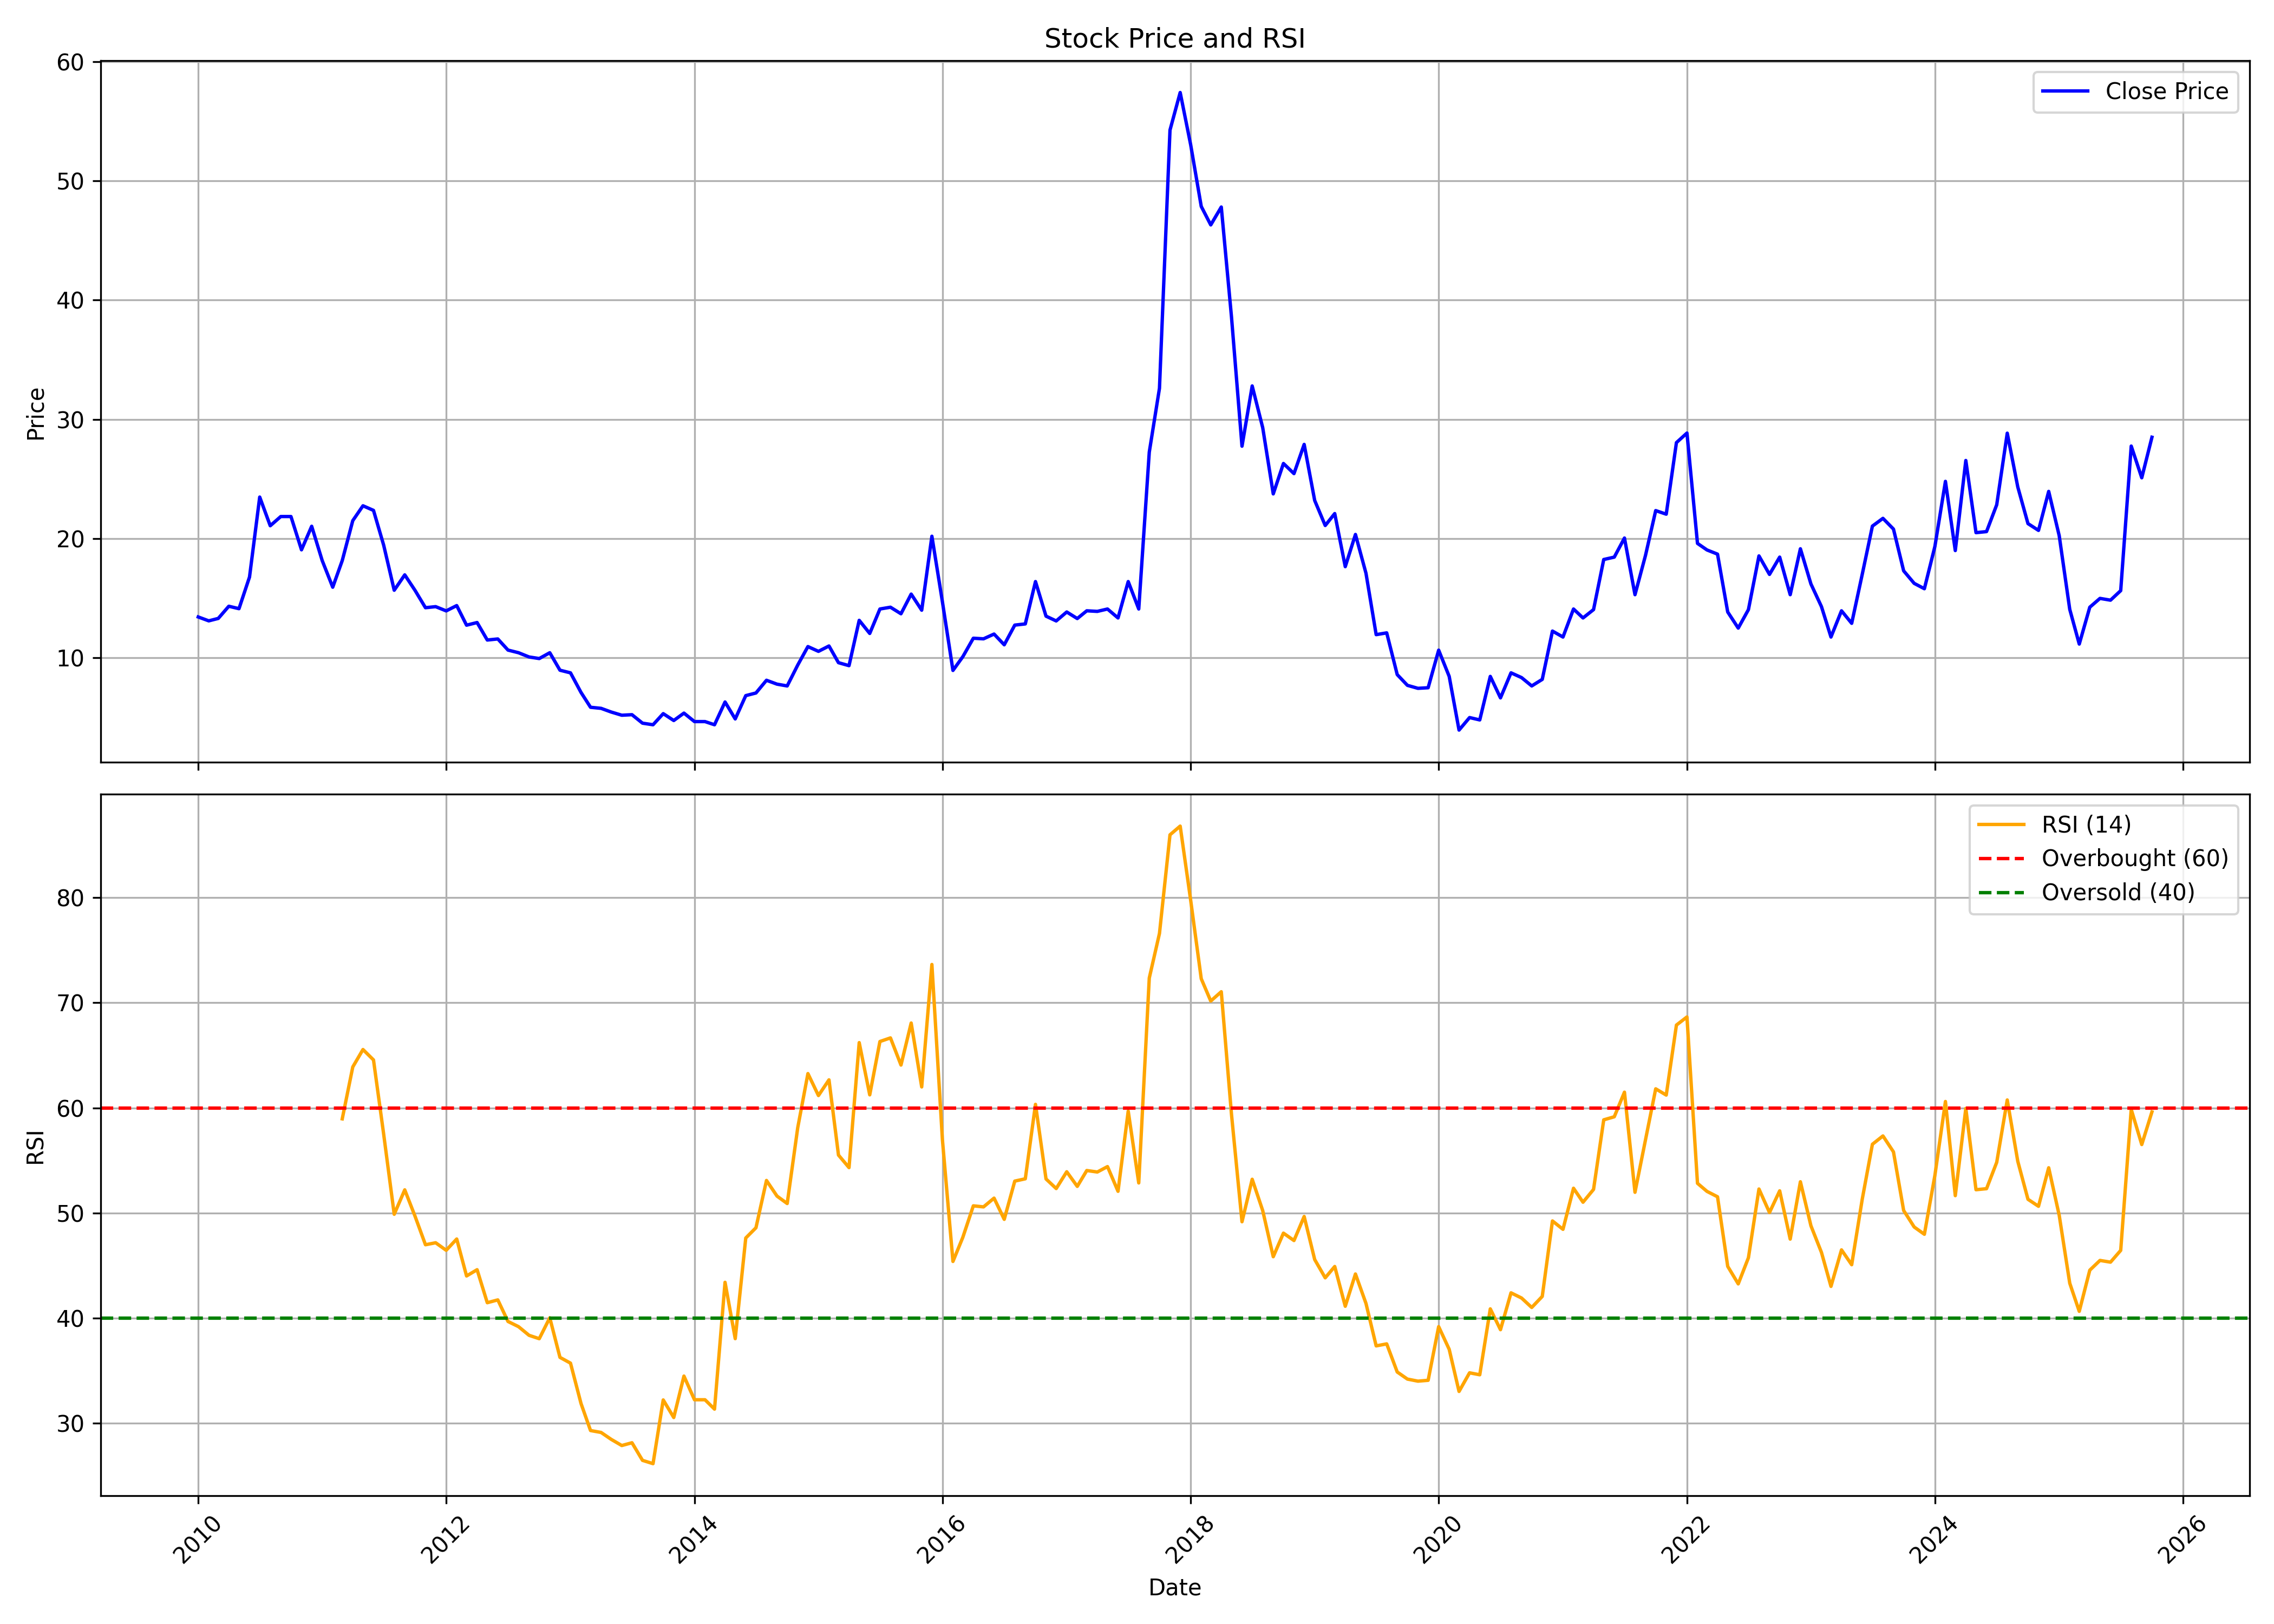

The table this chart was drawn from, first rows:
, date, symbol, open, high, low, close, volume, rsi
0, 2010-01-01, MIRCELECTR, 14.82, 17.43, 12.74, 13.43, 10521455, 
1, 2010-02-01, MIRCELECTR, 13.56, 14.58, 12.9, 13.11, 2134901, 
2, 2010-03-01, MIRCELECTR, 13.11, 14.98, 13.11, 13.31, 4066421, 
3, 2010-04-01, MIRCELECTR, 13.39, 15.76, 13.39, 14.33, 6420903, 
4, 2010-05-01, MIRCELECTR, 14.37, 16.09, 13.35, 14.13, 3394355, 
5, 2010-06-01, MIRCELECTR, 13.72, 17.52, 13.72, 16.78, 6647837, 
6, 2010-07-01, MIRCELECTR, 17.86, 26.06, 17.6, 23.48, 34720938, 
7, 2010-08-01, MIRCELECTR, 24.04, 25.54, 20.26, 21.08, 9768759, 
8, 2010-09-01, MIRCELECTR, 21.47, 23.57, 19.15, 21.85, 9702428, 
9, 2010-10-01, MIRCELECTR, 22.11, 26.15, 21.55, 21.85, 14871325, 
10, 2010-11-01, MIRCELECTR, 21.04, 24.39, 17.22, 19.06, 4213516, 
11, 2010-12-01, MIRCELECTR, 19.06, 21.77, 16.4, 21.04, 4266662, 
12, 2011-01-01, MIRCELECTR, 21.17, 22.32, 17.09, 18.16, 2328015, 
13, 2011-02-01, MIRCELECTR, 18.42, 18.42, 15.03, 15.93, 2624204, 
14, 2011-03-01, MIRCELECTR, 15.93, 18.98, 15.5, 18.16, 4754259, 58.95
15, 2011-04-01, MIRCELECTR, 18.46, 23.48, 18.46, 21.51, 8866803, 63.89
16, 2011-05-01, MIRCELECTR, 21.72, 25.29, 19.53, 22.75, 9063580, 65.55
17, 2011-06-01, MIRCELECTR, 22.97, 25.12, 19.92, 22.37, 3976994, 64.56
18, 2011-07-01, MIRCELECTR, 23.44, 23.44, 19.32, 19.45, 1271610, 57.49
19, 2011-08-01, MIRCELECTR, 19.54, 19.63, 14.43, 15.67, 1584606, 49.88
20, 2011-09-01, MIRCELECTR, 15.67, 18.92, 15.63, 16.96, 2745185, 52.2
21, 2011-10-01, MIRCELECTR, 16.96, 18.43, 15.32, 15.67, 1970439, 49.72
22, 2011-11-01, MIRCELECTR, 15.54, 19.54, 13.37, 14.21, 2317568, 46.98
23, 2011-12-01, MIRCELECTR, 14.39, 17.23, 12.79, 14.3, 1351470, 47.17
24, 2012-01-01, MIRCELECTR, 14.21, 16.25, 13.76, 13.94, 1605391, 46.46
25, 2012-02-01, MIRCELECTR, 14.08, 16.47, 13.94, 14.39, 1911940, 47.53
26, 2012-03-01, MIRCELECTR, 14.3, 14.88, 12.52, 12.74, 1185973, 44.02
27, 2012-04-01, MIRCELECTR, 13.05, 13.81, 12.57, 12.97, 934123, 44.61
28, 2012-05-01, MIRCELECTR, 13.28, 13.32, 11.23, 11.5, 790863, 41.47
29, 2012-06-01, MIRCELECTR, 11.23, 12.21, 10.7, 11.59, 1100090, 41.74
30, 2012-07-01, MIRCELECTR, 11.54, 13.76, 10.3, 10.66, 1497706, 39.69
31, 2012-08-01, MIRCELECTR, 10.75, 13.32, 9.369, 10.43, 5817981, 39.2
32, 2012-09-01, MIRCELECTR, 10.48, 10.83, 8.57, 10.08, 1259158, 38.37
33, 2012-10-01, MIRCELECTR, 10.21, 11.37, 9.502, 9.946, 1942239, 38.05
34, 2012-11-01, MIRCELECTR, 10.48, 11.86, 9.591, 10.43, 4524461, 40.04
35, 2012-12-01, MIRCELECTR, 10.3, 10.48, 8.792, 8.969, 1069156, 36.28
36, 2013-01-01, MIRCELECTR, 9.058, 11.01, 8.525, 8.747, 2269783, 35.73
37, 2013-02-01, MIRCELECTR, 9.236, 9.458, 6.882, 7.104, 1266844, 31.89
38, 2013-03-01, MIRCELECTR, 7.193, 7.415, 5.506, 5.861, 694507, 29.32
39, 2013-04-01, MIRCELECTR, 6.216, 6.927, 5.417, 5.772, 831614, 29.14
40, 2013-05-01, MIRCELECTR, 5.772, 6.749, 5.373, 5.462, 769235, 28.48
41, 2013-06-01, MIRCELECTR, 5.328, 5.772, 4.796, 5.195, 480658, 27.89
42, 2013-07-01, MIRCELECTR, 5.062, 7.371, 5.062, 5.24, 865720, 28.16
43, 2013-08-01, MIRCELECTR, 5.062, 5.328, 4.263, 4.529, 383547, 26.48
44, 2013-09-01, MIRCELECTR, 4.44, 4.84, 3.819, 4.396, 1366697, 26.17
45, 2013-10-01, MIRCELECTR, 4.751, 5.817, 4.174, 5.328, 2054122, 32.23
46, 2013-11-01, MIRCELECTR, 5.106, 5.595, 4.351, 4.751, 679458, 30.56
47, 2013-12-01, MIRCELECTR, 4.751, 5.728, 4.44, 5.373, 600651, 34.5
48, 2014-01-01, MIRCELECTR, 5.417, 6.305, 4.44, 4.662, 792206, 32.25
49, 2014-02-01, MIRCELECTR, 4.529, 5.195, 4.396, 4.662, 560879, 32.25
50, 2014-03-01, MIRCELECTR, 4.662, 4.796, 3.375, 4.396, 809020, 31.36
51, 2014-04-01, MIRCELECTR, 4.529, 7.993, 4.218, 6.305, 2549860, 43.41
52, 2014-05-01, MIRCELECTR, 6.305, 6.305, 4.707, 4.884, 3044929, 38.06
53, 2014-06-01, MIRCELECTR, 4.707, 6.882, 4.485, 6.838, 5338039, 47.63
54, 2014-07-01, MIRCELECTR, 6.705, 7.282, 5.373, 7.06, 3682934, 48.6
55, 2014-08-01, MIRCELECTR, 7.016, 8.659, 6.438, 8.126, 4124255, 53.1
56, 2014-09-01, MIRCELECTR, 8.037, 9.902, 7.35, 7.8, 6079297, 51.61
57, 2014-10-01, MIRCELECTR, 8.0, 8.15, 6.75, 7.65, 2910530, 50.9
58, 2014-11-01, MIRCELECTR, 7.5, 10.0, 7.5, 9.4, 4081913, 58.11
59, 2014-12-01, MIRCELECTR, 9.0, 11.6, 7.5, 10.95, 7248049, 63.26
... 130 more rows
